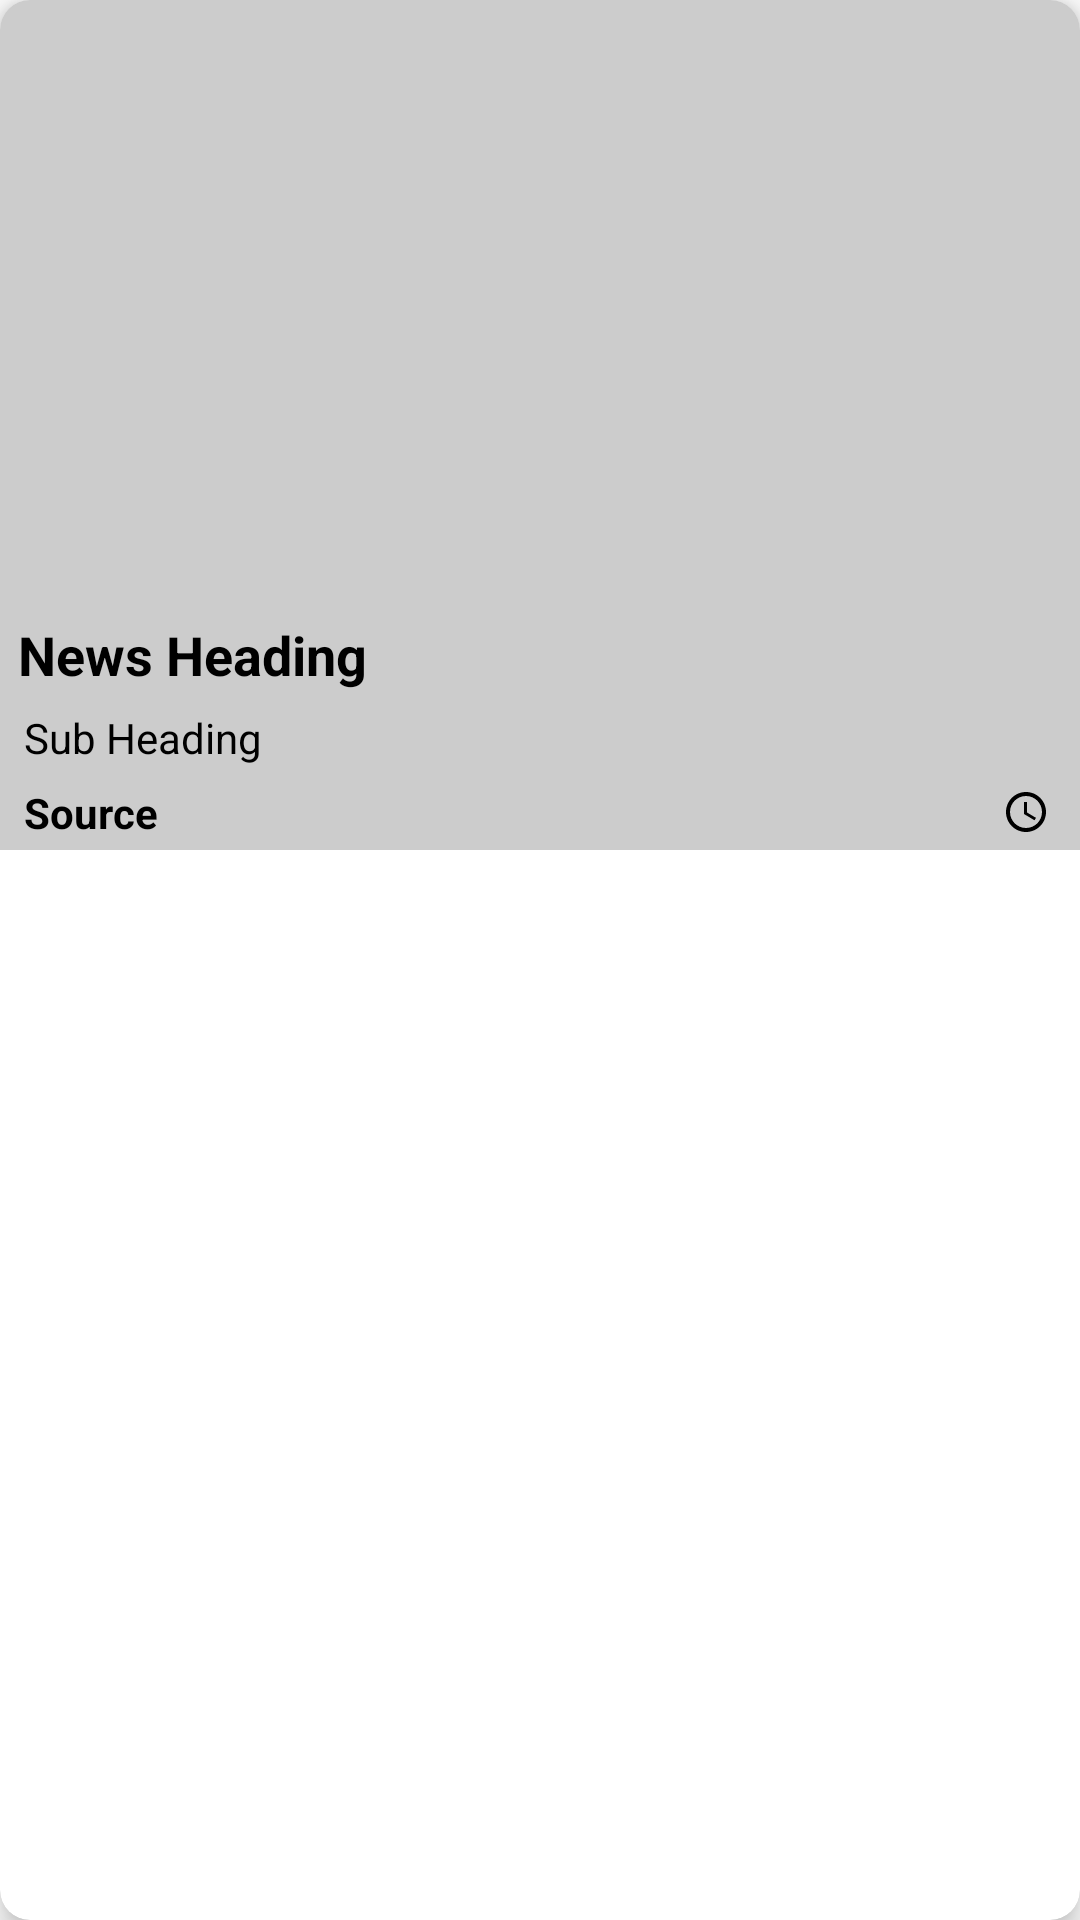

Android layout source for this screen:
<!-- AndroidManifest.xml: application theme Theme.NewsClientAppCleanArchitecture -->
<!-- res/layout/main_news_list_item.xml -->
<?xml version="1.0" encoding="utf-8"?>
<androidx.cardview.widget.CardView xmlns:android="http://schemas.android.com/apk/res/android"
    android:layout_width="match_parent"
    android:layout_height="wrap_content"
    xmlns:app="http://schemas.android.com/apk/res-auto"
    app:cardCornerRadius="10dp"
    android:layout_margin="7dp"
    app:cardElevation="6dp"
    >
    <RelativeLayout
        android:layout_width="match_parent"
        android:layout_height="wrap_content"
        android:background="?attr/colorSecondaryVariant"
        >
        <ImageView
            android:id="@+id/iv_articleImage"
            android:layout_width="match_parent"
            android:layout_height="200dp"
            android:scaleType="centerCrop"
            />

        <TextView
            android:id="@+id/tv_title"
            android:layout_width="match_parent"
            android:layout_height="wrap_content"
            android:layout_below="@id/iv_articleImage"
            android:layout_marginStart="3dp"
            android:layout_marginTop="3dp"
            android:layout_marginEnd="3dp"
            android:maxLines="3"
            android:padding="3dp"
            android:text="News Heading"
            android:textColor="?attr/colorOnSecondary"
            android:textSize="18sp"
            android:textStyle="bold" />

        <TextView
            android:id="@+id/tv_description"
            android:layout_width="match_parent"
            android:layout_height="wrap_content"
            android:layout_below="@+id/tv_title"
            android:layout_marginHorizontal="5dp"
            android:maxLines="2"
            android:padding="3dp"
            android:ellipsize="end"
            android:text="Sub Heading"
            android:textColor="?attr/colorOnSecondary"/>

        <TextView
            android:id="@+id/tv_publishedAt"
            android:layout_width="wrap_content"
            android:layout_height="wrap_content"
            android:layout_below="@+id/tv_description"
            android:layout_alignParentEnd="true"
            android:layout_marginTop="0dp"
            android:padding="3dp"
            app:drawableStartCompat="@drawable/ic_baseline_access_time_24"
            android:layout_marginEnd="7dp"
            android:textColor="?attr/colorOnSecondary"
            android:textSize="14sp"
            android:textStyle="bold"
            />

        <TextView
            android:id="@+id/tv_source"
            android:layout_width="wrap_content"
            android:layout_height="wrap_content"
            android:layout_below="@+id/tv_description"
            android:layout_alignParentStart="true"
            android:layout_marginTop="0dp"
            android:padding="3dp"
            android:layout_marginEnd="7dp"
            android:textColor="?attr/colorOnSecondary"
            android:textSize="14sp"
            android:textStyle="bold"
            android:layout_marginStart="5dp"
            android:text="Source"
            />

    </RelativeLayout>
</androidx.cardview.widget.CardView>
<!-- resources referenced by this layout -->
<resources>
  <!-- drawable ic_baseline_access_time_24 (drawable-v24) -->
  <vector xmlns:android="http://schemas.android.com/apk/res/android"
      android:width="16dp"
      android:height="16dp"
      android:tint="?attr/colorOnSecondary"
      android:viewportWidth="24"
      android:viewportHeight="24">
      <path
          android:fillColor="@android:color/white"
          android:pathData="M11.99,2C6.47,2 2,6.48 2,12s4.47,10 9.99,10C17.52,22 22,17.52 22,12S17.52,2 11.99,2zM12,20c-4.42,0 -8,-3.58 -8,-8s3.58,-8 8,-8 8,3.58 8,8 -3.58,8 -8,8z" />
      <path
          android:fillColor="@android:color/white"
          android:pathData="M12.5,7H11v6l5.25,3.15 0.75,-1.23 -4.5,-2.67z" />
  </vector>
  <style name="Theme.NewsClientAppCleanArchitecture" parent="Theme.MaterialComponents.DayNight.NoActionBar">
          
          <item name="colorPrimary">@color/purple_500</item>
          <item name="colorPrimaryVariant">@color/purple_700</item>
          <item name="colorOnPrimary">@color/colorOnPrimary</item>
          
          <item name="colorSecondary">@color/white</item>
          <item name="colorSecondaryVariant">@color/grey</item>
          <item name="colorOnSecondary">@color/black</item>
          
          <item name="android:statusBarColor">?attr/colorPrimaryVariant</item>
          
      </style>
  <color name="purple_500">#FF6200EE</color>
  <color name="purple_700">#FF3700B3</color>
  <color name="colorOnPrimary">#FFFFFF</color>
  <color name="white">#FFFFFFFF</color>
  <color name="grey">#FFCCCCCC</color>
  <color name="black">#FF000000</color>
</resources>
